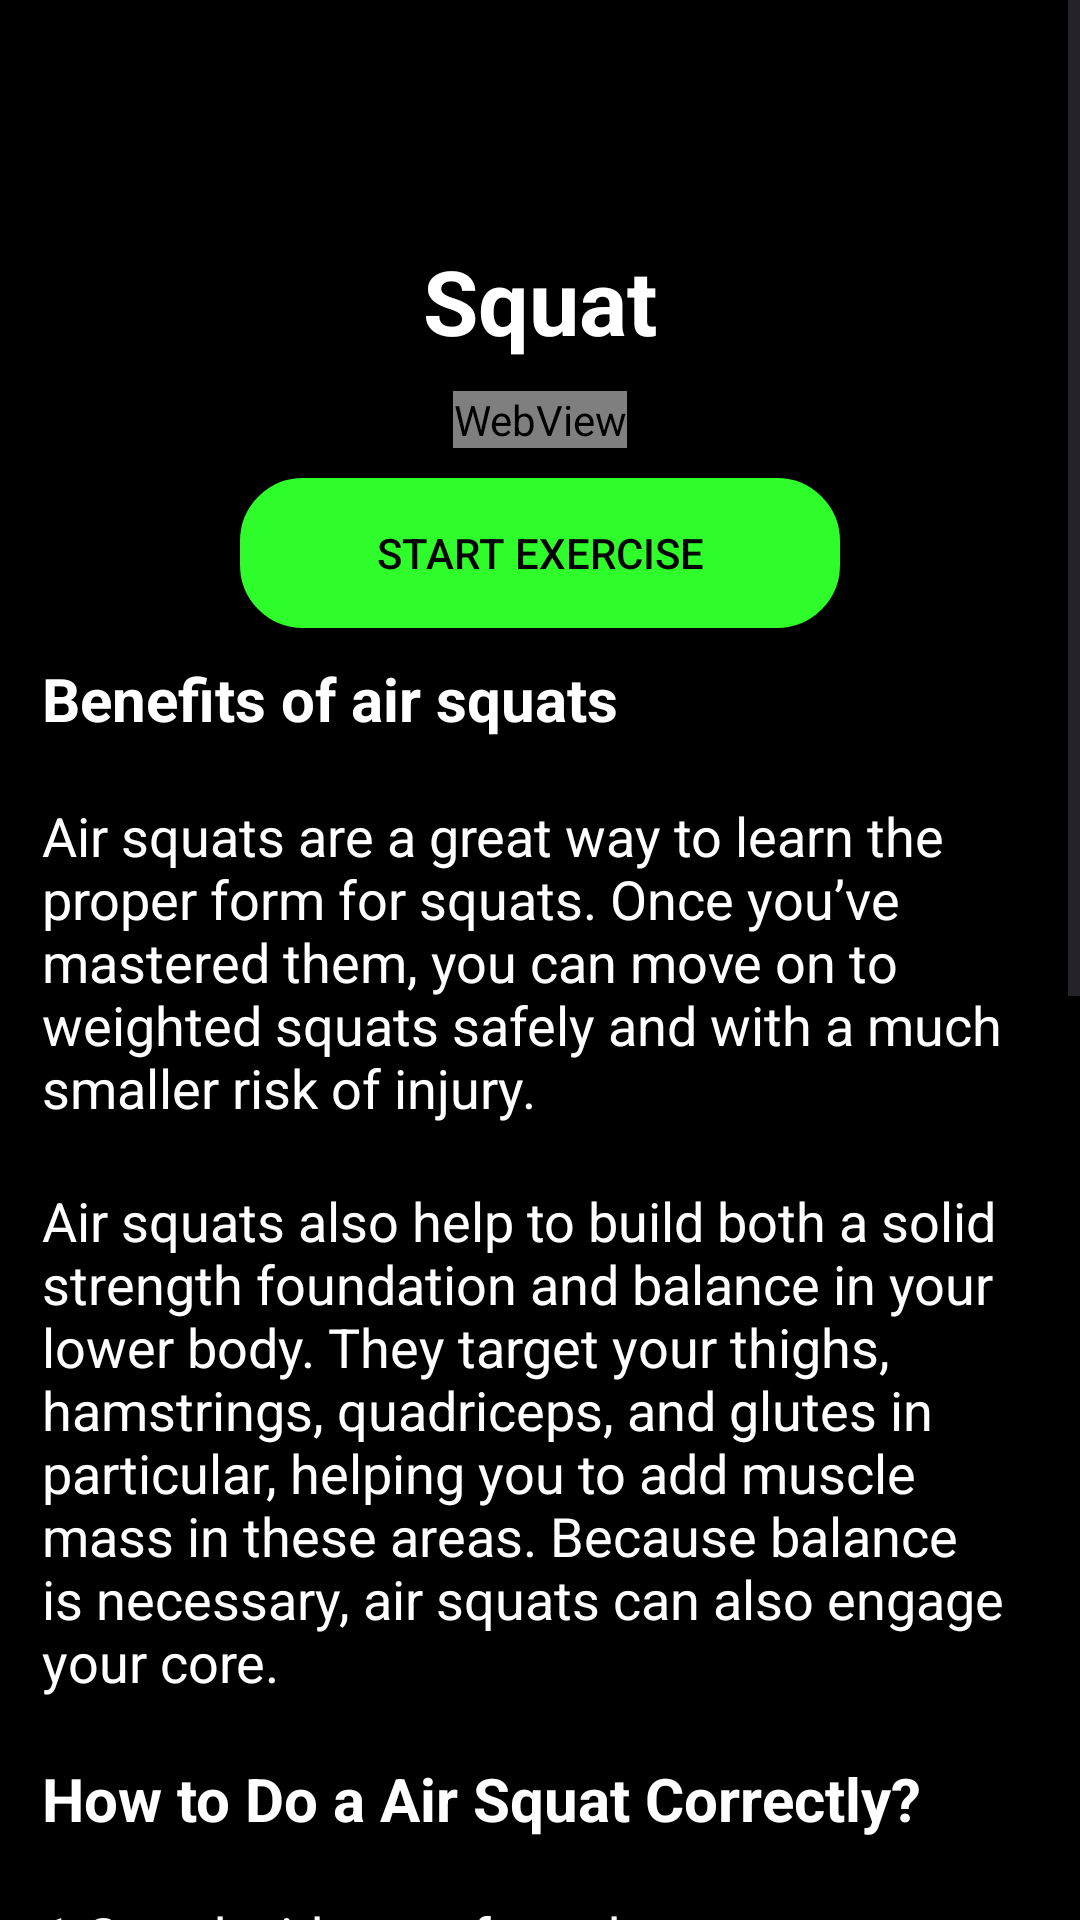

Android layout source for this screen:
<!-- AndroidManifest.xml: application theme Theme.AIFitnessTrainer -->
<!-- res/layout/fragment_squat_exercise.xml -->
<?xml version="1.0" encoding="utf-8"?>
<ScrollView xmlns:android="http://schemas.android.com/apk/res/android"
    xmlns:tools="http://schemas.android.com/tools"
    android:layout_width="match_parent"
    android:layout_height="match_parent"
    android:background="@color/black"
    tools:context=".squat_exercise">

    <LinearLayout
        android:layout_width="match_parent"
        android:layout_height="match_parent"
        android:orientation="vertical">
        <LinearLayout
            android:layout_width="match_parent"
            android:layout_height="wrap_content"
            android:orientation="vertical"
            android:layout_marginTop="70dp"
            tools:ignore="WebViewLayout">
            <TextView
                android:layout_width="wrap_content"
                android:layout_height="wrap_content"
                android:text="Squat"
                android:textStyle="bold"
                android:textSize="30dp"
                android:textColor="@color/white"
                android:layout_gravity="center"
                android:layout_marginLeft="4dp"
                android:layout_marginRight="4dp"
                android:padding="10dp"
                />
            <WebView
                android:layout_width="wrap_content"
                android:layout_height="wrap_content"
                android:id="@+id/gifWebView"
                android:layout_gravity="center"
                />
            <androidx.appcompat.widget.AppCompatButton
                android:layout_width="200dp"
                android:layout_height="50dp"
                android:layout_gravity="center"
                android:text="Start exercise"
                android:background="@drawable/button_color"
                android:id="@+id/squat_camera"
                android:layout_marginTop="10dp"/>
            <TextView
                android:layout_width="wrap_content"
                android:layout_height="wrap_content"
                android:text="Benefits of air squats
"
                android:textStyle="bold"
                android:textSize="20dp"
                android:textColor="@color/white"
                android:layout_marginLeft="4dp"
                android:layout_marginRight="4dp"
                android:padding="10dp"
                />
            <TextView
                android:layout_width="wrap_content"
                android:layout_height="wrap_content"
                android:text="Air squats are a great way to learn the proper form for squats. Once you’ve mastered them, you can move on to weighted squats safely and with a much smaller risk of injury."
                android:textSize="18dp"
                android:textColor="@color/white"
                android:layout_marginLeft="4dp"
                android:layout_marginRight="4dp"
                android:padding="10dp"
                />
            <TextView
                android:layout_width="wrap_content"
                android:layout_height="wrap_content"
                android:text="Air squats also help to build both a solid strength foundation and balance in your lower body. They target your thighs, hamstrings, quadriceps, and glutes in particular, helping you to add muscle mass in these areas. Because balance is necessary, air squats can also engage your core."
                android:textSize="18dp"
                android:textColor="@color/white"
                android:layout_marginLeft="4dp"
                android:layout_marginRight="4dp"
                android:padding="10dp"
                />
            <TextView
                android:layout_width="wrap_content"
                android:layout_height="wrap_content"
                android:text="How to Do a Air Squat Correctly?"
                android:textStyle="bold"
                android:textSize="20dp"
                android:textColor="@color/white"
                android:layout_marginLeft="4dp"
                android:layout_marginRight="4dp"
                android:padding="10dp"
                />
            <TextView
                android:layout_width="wrap_content"
                android:layout_height="wrap_content"
                android:text="1-Stand with your feet about shoulder-width apart, toes forward, and knees over your second and third toes."
                android:textSize="18dp"
                android:textColor="@color/white"
                android:layout_marginLeft="4dp"
                android:layout_marginRight="4dp"
                android:padding="10dp"
                />
            <TextView
                android:layout_width="wrap_content"
                android:layout_height="wrap_content"
                android:text="2-Lower your butt toward the floor by hinging at the hips and bending at the knees, making sure your knees track over the second and third toes and keeping your heels on the ground. As you do this, allow your glutes to push back and out behind your body as if you’re sitting into a chair. Keep your chest up and head and neck in a neutral position. Lower to a depth that allows you to maintain proper form. For some individuals, that may be at a point where their thighs are parallel with the floor, while others may not be able to go nearly that low."
                android:textSize="18dp"
                android:textColor="@color/white"
                android:layout_marginLeft="4dp"
                android:layout_marginRight="4dp"
                android:padding="10dp"
                />
            <TextView
                android:layout_width="wrap_content"
                android:layout_height="wrap_content"
                android:text="3-Push into your feet to push your body back up and away from the floor to stand up, moving your hips forward until you’ve returned to starting position."
                android:textSize="18dp"
                android:textColor="@color/white"
                android:layout_marginLeft="4dp"
                android:layout_marginRight="4dp"
                android:layout_marginBottom="100dp"
                android:padding="10dp"
                />
        </LinearLayout>
    </LinearLayout>

</ScrollView>
<!-- resources referenced by this layout -->
<resources>
  <color name="black">#FF000000</color>
  <color name="white">#FFFFFFFF</color>
  <!-- drawable button_color (drawable) -->
  <?xml version="1.0" encoding="utf-8"?>
  <shape xmlns:android="http://schemas.android.com/apk/res/android"
      android:shape="rectangle">
      <corners
          android:radius="20dp"/>
      <stroke
          android:color="#2ffc2b"
          android:width="2dp"/>
      <solid
          android:color="#2ffc2b  "/>
  </shape>
  <style name="Theme.AIFitnessTrainer" parent="Base.Theme.AIFitnessTrainer">
          <item name="colorPrimary">@color/black</item>
          <item name="colorPrimaryVariant">@color/black</item>
          <item name="colorOnPrimary">@color/white</item>
          <item name="android:statusBarColor">?attr/colorPrimaryVariant</item>
          <item name="android:textColorPrimary">@color/black</item>
      </style>
  <style name="Base.Theme.AIFitnessTrainer" parent="Theme.Material3.DayNight.NoActionBar">
          
          
          <item name="colorPrimary">@color/black</item>
          <item name="colorPrimaryVariant">@color/black</item>
          <item name="colorOnPrimary">@color/white</item>
          <item name="android:statusBarColor">?attr/colorPrimaryVariant</item>
          <item name="android:textColorPrimary">@color/black</item>
      </style>
</resources>
